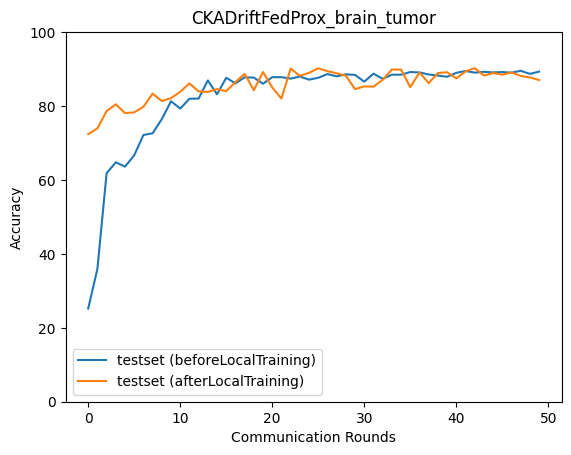

The data file committed next to this chart (first rows):
epoch, accuracy_test_before, macro_f1_test_before, macro_precision_test_before, macro_recall_test_before, accuracy_test_after, macro_f1_test_after, macro_precision_test_after, macro_recall_test_after
0, 25.21, 10.07, 6.302, 25.0, 72.4, 72.1, 73.03, 72.45
1, 35.95, 27.83, 52.17, 36.03, 73.96, 74.07, 74.39, 73.96
2, 61.83, 62.4, 70.33, 61.86, 78.63, 78.53, 78.53, 78.69
3, 64.77, 64.31, 70.99, 64.87, 80.47, 80.45, 80.43, 80.51
4, 63.61, 62.63, 72.28, 63.7, 78.07, 78.01, 78.27, 78.14
5, 66.67, 63.88, 75.49, 66.74, 78.3, 77.97, 77.94, 78.36
6, 72.18, 71.35, 77.07, 72.27, 79.8, 79.45, 79.63, 79.86
7, 72.62, 71.37, 78.07, 72.7, 83.36, 83.17, 83.48, 83.43
8, 76.46, 75.97, 79.73, 76.54, 81.36, 81.35, 81.57, 81.36
9, 81.3, 81.41, 83.54, 81.36, 82.14, 82.14, 82.38, 82.17
10, 79.3, 79.53, 84.03, 79.34, 83.86, 83.82, 83.84, 83.9
11, 81.97, 82, 84.04, 82.04, 86.14, 86.19, 86.24, 86.18
12, 82.03, 82.39, 85.26, 82.07, 83.97, 83.9, 84.31, 83.97
13, 86.92, 87.03, 87.59, 86.97, 83.81, 83.55, 85.01, 83.89
14, 83.19, 83.25, 84.78, 83.25, 84.59, 84.49, 84.6, 84.63
15, 87.65, 87.71, 87.95, 87.69, 84.03, 83.9, 83.89, 84.06
16, 86.14, 86.29, 86.91, 86.18, 86.48, 86.33, 86.73, 86.53
17, 87.76, 87.81, 88.41, 87.8, 88.7, 88.61, 88.64, 88.74
18, 87.7, 87.66, 87.81, 87.76, 84.31, 83.76, 84.31, 84.39
19, 86.03, 85.91, 86.61, 86.11, 89.2, 89.1, 89.1, 89.25
20, 87.81, 87.83, 87.99, 87.86, 85.03, 84.58, 84.96, 85.11
21, 87.81, 87.77, 87.93, 87.87, 82.03, 81.58, 81.96, 82.11
22, 87.42, 87.49, 87.9, 87.47, 90.15, 90.09, 90.1, 90.19
23, 87.98, 88, 88.18, 88.03, 88.15, 88.03, 88.16, 88.2
24, 87.15, 87.22, 87.62, 87.19, 88.98, 88.86, 88.94, 89.03
25, 87.65, 87.65, 87.77, 87.7, 90.21, 90.17, 90.23, 90.24
26, 88.65, 88.62, 88.65, 88.69, 89.43, 89.33, 89.39, 89.47
27, 88.04, 87.98, 88.01, 88.09, 88.87, 88.86, 88.84, 88.9
28, 88.59, 88.55, 88.61, 88.64, 88.2, 88.14, 88.34, 88.26
29, 88.43, 88.37, 88.49, 88.48, 84.59, 84.78, 85.25, 84.59
30, 86.59, 86.78, 87.74, 86.63, 85.31, 85.58, 86.43, 85.29
31, 88.76, 88.83, 89.17, 88.79, 85.25, 85.24, 85.31, 85.28
32, 87.37, 87.4, 87.67, 87.42, 87.09, 87.05, 87.05, 87.14
33, 88.48, 88.53, 88.77, 88.53, 89.87, 89.8, 89.83, 89.91
34, 88.48, 88.44, 88.49, 88.53, 89.87, 89.89, 89.92, 89.89
35, 89.2, 89.23, 89.34, 89.24, 85.09, 85.05, 85.8, 85.09
36, 89.09, 89.08, 89.12, 89.13, 89.09, 89.04, 89.31, 89.14
37, 88.54, 88.45, 88.64, 88.59, 86.2, 86.06, 86.34, 86.27
38, 88.26, 88.23, 88.42, 88.31, 88.93, 88.91, 88.96, 88.96
39, 87.92, 87.96, 88.44, 87.97, 89.15, 89.06, 89.2, 89.19
40, 88.98, 88.9, 89.02, 89.04, 87.48, 87.36, 87.46, 87.53
41, 89.48, 89.47, 89.55, 89.52, 89.37, 89.34, 89.37, 89.4
42, 89.04, 88.98, 89.04, 89.09, 90.26, 90.22, 90.21, 90.3
43, 89.26, 89.24, 89.27, 89.3, 88.26, 88.23, 88.42, 88.3
44, 89.09, 89.11, 89.58, 89.13, 88.93, 88.87, 89.1, 88.97
45, 89.2, 89.16, 89.35, 89.25, 88.48, 88.47, 88.51, 88.51
46, 89.04, 88.96, 89.04, 89.09, 89.09, 89.06, 89.1, 89.13
47, 89.54, 89.54, 89.84, 89.58, 88.15, 88.06, 88.13, 88.19
48, 88.7, 88.6, 88.85, 88.76, 87.76, 87.71, 88.03, 87.8
49, 89.32, 89.22, 89.38, 89.37, 87.03, 86.91, 86.99, 87.08
